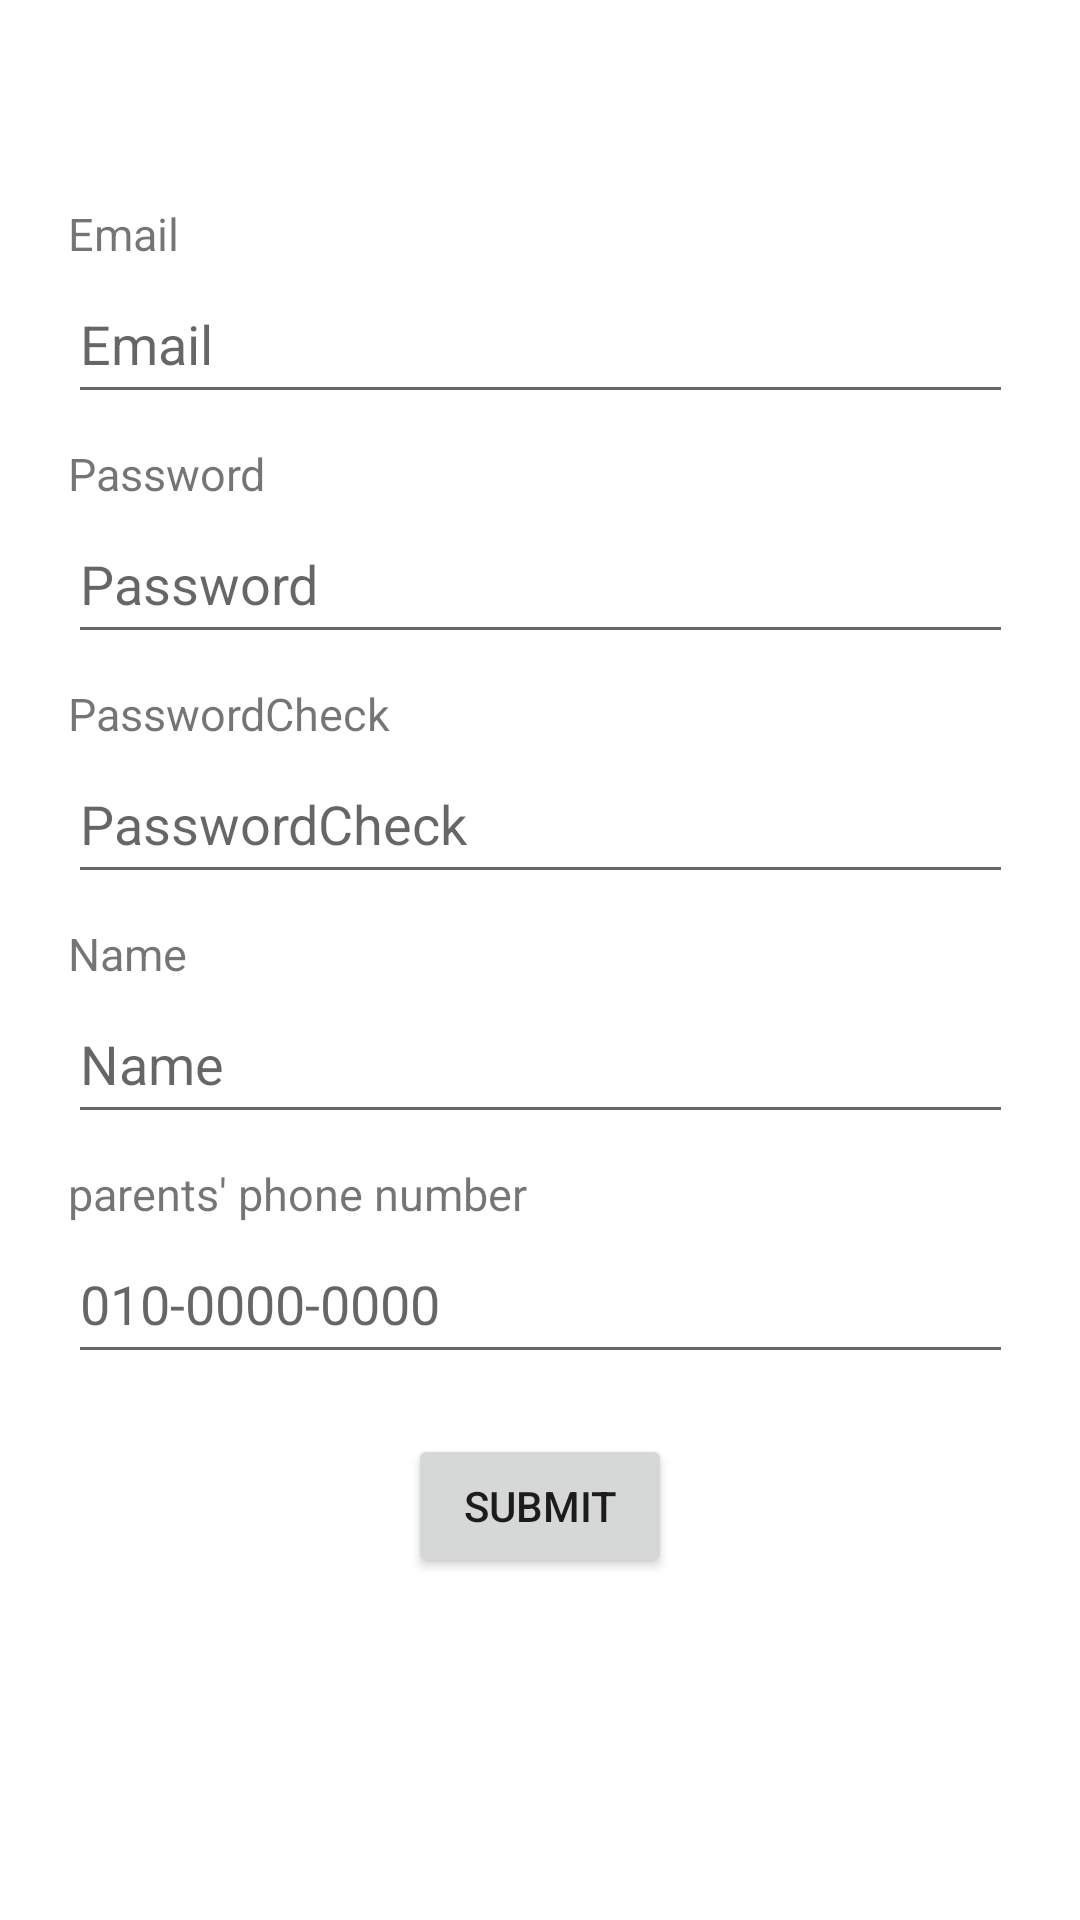

Here is an Android app screen rendered from its layout file. Give the layout XML and the strings, colors and styles it references.
<!-- AndroidManifest.xml: application theme Theme.Study_lab -->
<!-- res/layout/fragment_signup.xml -->
<?xml version="1.0" encoding="utf-8"?>
<ScrollView
    xmlns:android="http://schemas.android.com/apk/res/android"
    xmlns:app="http://schemas.android.com/apk/res-auto"
    xmlns:tools="http://schemas.android.com/tools"
    android:layout_width="match_parent"
    android:layout_height="match_parent">
    <androidx.constraintlayout.widget.ConstraintLayout
        android:id="@+id/frameLayout2"
        android:layout_width="match_parent"
        android:layout_height="match_parent"
        tools:context=".login.SignupFragment">

        <TextView
            android:id="@+id/signup_tv_email"
            android:layout_width="wrap_content"
            android:layout_height="wrap_content"
            android:text="@string/tv_email"
            android:textSize="15sp"
            app:layout_constraintBottom_toTopOf="@+id/signup_et_email"
            app:layout_constraintStart_toStartOf="@+id/signup_et_email" />

        <EditText
            android:id="@+id/signup_et_email"
            android:layout_width="wrap_content"
            android:layout_height="wrap_content"
            android:layout_marginTop="88dp"
            android:ems="15"
            android:hint="@string/tv_email"
            android:inputType="textEmailAddress"
            android:minHeight="50dp"
            app:layout_constraintEnd_toEndOf="parent"
            app:layout_constraintStart_toStartOf="parent"
            app:layout_constraintTop_toTopOf="parent" />


        <TextView
            android:id="@+id/signup_tv_password"
            android:layout_width="wrap_content"
            android:layout_height="wrap_content"
            android:text="@string/tv_password"
            android:textSize="15sp"
            app:layout_constraintBottom_toTopOf="@+id/signup_et_password"
            app:layout_constraintStart_toStartOf="@+id/signup_et_password" />

        <EditText
            android:id="@+id/signup_et_password"
            android:layout_width="wrap_content"
            android:layout_height="wrap_content"
            android:layout_marginTop="30dp"
            android:ems="15"
            android:hint="@string/tv_password"
            android:inputType="textPassword"
            android:minHeight="50dp"
            app:layout_constraintEnd_toEndOf="parent"
            app:layout_constraintHorizontal_bias="0.5"
            app:layout_constraintStart_toStartOf="parent"
            app:layout_constraintTop_toBottomOf="@+id/signup_et_email" />

        <TextView
            android:id="@+id/signup_tv_passwordCheck"
            android:layout_width="wrap_content"
            android:layout_height="wrap_content"
            android:text="@string/tv_passwordCheck"
            android:textSize="15sp"
            app:layout_constraintBottom_toTopOf="@+id/signup_et_passwordCheck"
            app:layout_constraintStart_toStartOf="@+id/signup_et_passwordCheck" />

        <EditText
            android:id="@+id/signup_et_passwordCheck"
            android:layout_width="wrap_content"
            android:layout_height="wrap_content"
            android:layout_marginTop="30dp"
            android:ems="15"
            android:hint="@string/tv_passwordCheck"
            android:inputType="textPassword"
            android:minHeight="50dp"
            app:layout_constraintEnd_toEndOf="parent"
            app:layout_constraintHorizontal_bias="0.5"
            app:layout_constraintStart_toStartOf="parent"
            app:layout_constraintTop_toBottomOf="@+id/signup_et_password" />

        <TextView
            android:id="@+id/signup_tv_name"
            android:layout_width="wrap_content"
            android:layout_height="wrap_content"
            android:text="@string/tv_name"
            android:textSize="15sp"
            app:layout_constraintBottom_toTopOf="@+id/signup_et_name"
            app:layout_constraintStart_toStartOf="@+id/signup_et_name" />

        <EditText
            android:id="@+id/signup_et_name"
            android:layout_width="wrap_content"
            android:layout_height="wrap_content"
            android:layout_marginTop="30dp"
            android:ems="15"
            android:hint="@string/tv_name"
            android:inputType="textPersonName"
            android:minHeight="50dp"
            app:layout_constraintEnd_toEndOf="parent"
            app:layout_constraintHorizontal_bias="0.5"
            app:layout_constraintStart_toStartOf="parent"
            app:layout_constraintTop_toBottomOf="@+id/signup_et_passwordCheck" />

        <TextView
            android:id="@+id/signup_tv_phoneNumber"
            android:layout_width="wrap_content"
            android:layout_height="wrap_content"
            android:text="@string/tv_phoneNumber"
            android:textSize="15sp"
            app:layout_constraintBottom_toTopOf="@+id/signup_et_phoneNumber"
            app:layout_constraintStart_toStartOf="@+id/signup_et_phoneNumber" />

        <EditText
            android:id="@+id/signup_et_phoneNumber"
            android:layout_width="wrap_content"
            android:layout_height="wrap_content"
            android:layout_marginTop="30dp"
            android:ems="15"
            android:hint="010-0000-0000"
            android:inputType="phone"
            android:minHeight="50dp"
            app:layout_constraintEnd_toEndOf="parent"
            app:layout_constraintHorizontal_bias="0.5"
            app:layout_constraintStart_toStartOf="parent"
            app:layout_constraintTop_toBottomOf="@+id/signup_et_name" />

        <Button
            android:id="@+id/signup_bt_signUp"
            android:layout_width="wrap_content"
            android:layout_height="wrap_content"
            android:layout_marginTop="20dp"
            android:text="@string/tv_submit"
            app:layout_constraintEnd_toEndOf="parent"
            app:layout_constraintStart_toStartOf="parent"
            app:layout_constraintTop_toBottomOf="@+id/signup_et_phoneNumber" />

    </androidx.constraintlayout.widget.ConstraintLayout>
</ScrollView>
<!-- resources referenced by this layout -->
<resources>
  <string name="tv_email">Email</string>
  <string name="tv_name">Name</string>
  <string name="tv_password">Password</string>
  <string name="tv_passwordCheck">PasswordCheck</string>
  <string name="tv_phoneNumber">parents\' phone number</string>
  <string name="tv_submit">submit</string>
  <style name="Theme.Study_lab" parent="Theme.MaterialComponents.DayNight.DarkActionBar">
          
          <item name="colorPrimary">@color/blue</item>
          <item name="colorPrimaryVariant">@color/dark_blue</item>
          <item name="colorOnPrimary">@color/white</item>
          
          <item name="colorSecondary">@color/light_blue</item>
          <item name="colorSecondaryVariant">@color/light_darkver_blue</item>
          <item name="colorOnSecondary">@color/black</item>
          
          <item name="android:statusBarColor" tools:targetApi="l">?attr/colorPrimaryVariant</item>
          
          <item name="windowNoTitle">true</item>
      </style>
  <color name="blue">#00498c</color>
  <color name="dark_blue">#003458</color>
  <color name="white">#FFFFFFFF</color>
  <color name="light_blue">#0081cc</color>
  <color name="light_darkver_blue">#0067a3</color>
  <color name="black">#FF000000</color>
</resources>
